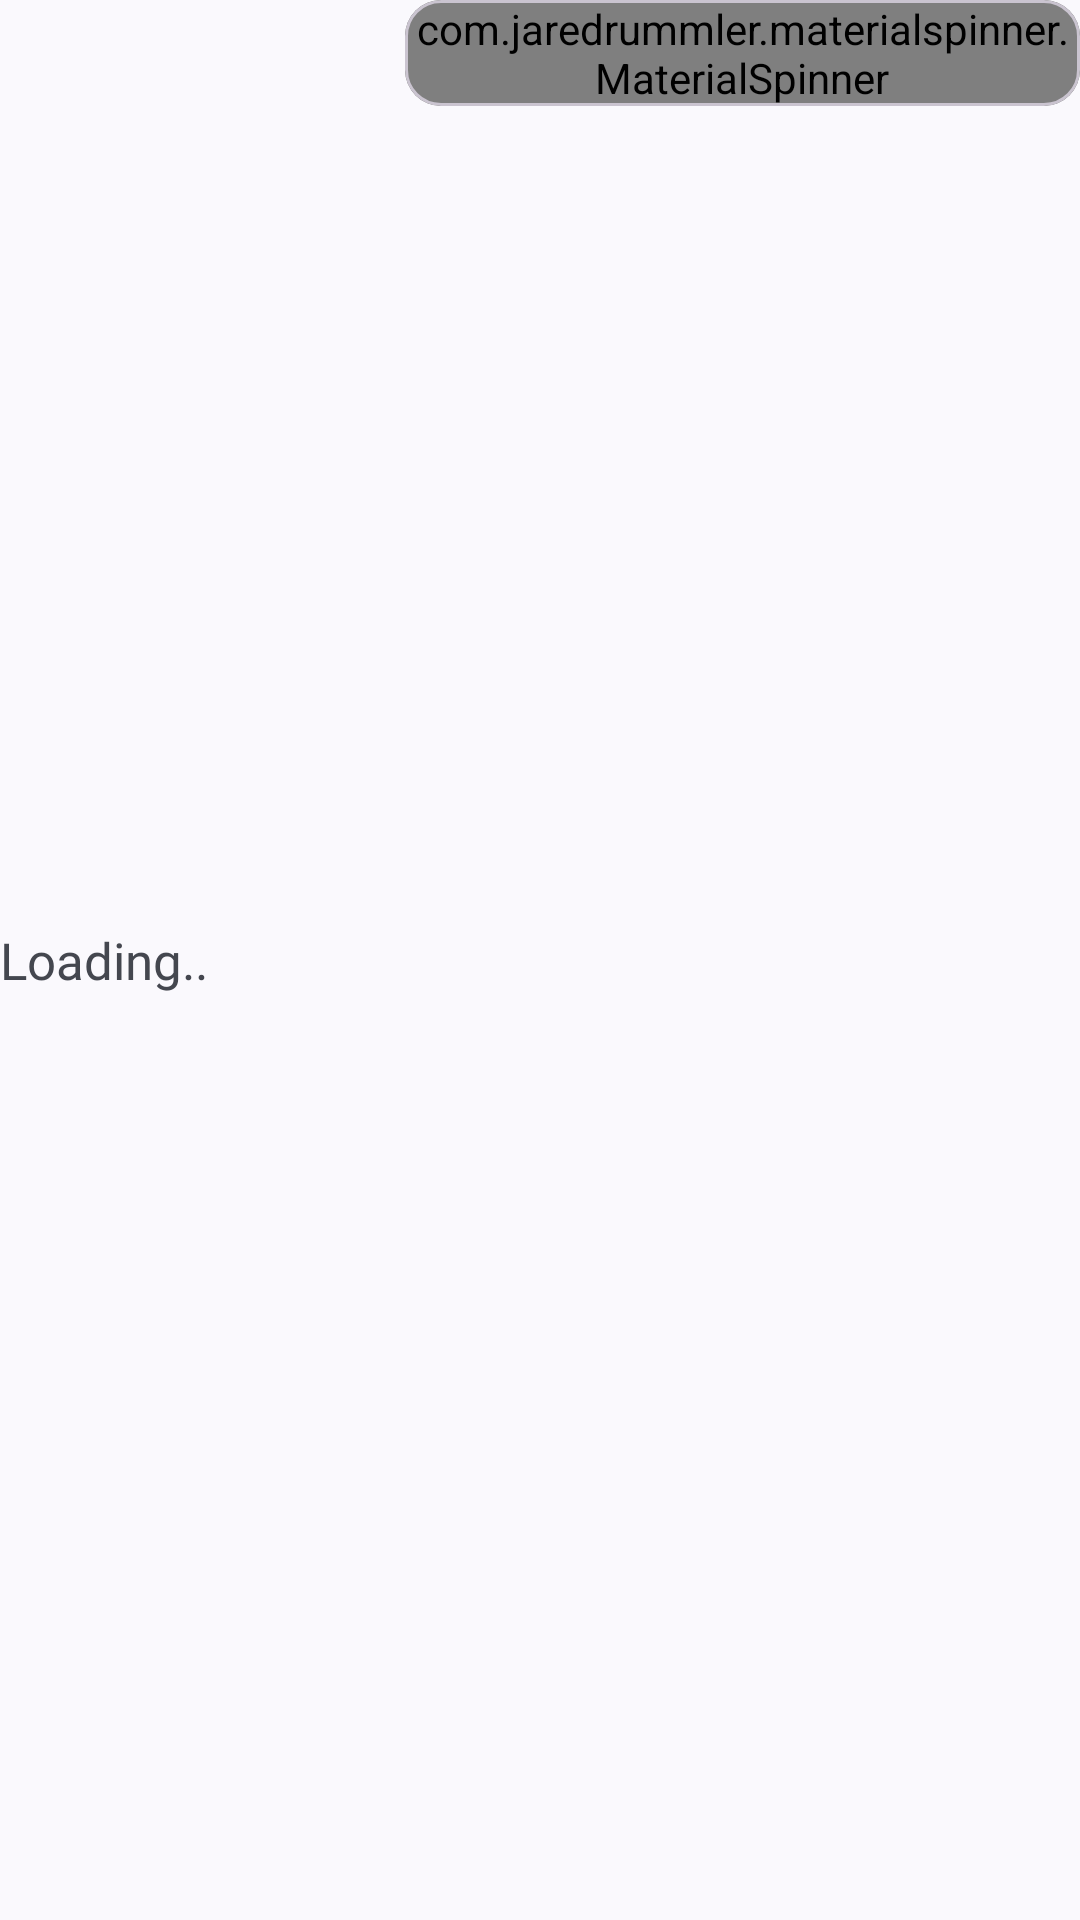

Layout XML and referenced resources for this Android screen:
<!-- AndroidManifest.xml: application theme Theme.MarkerTPH -->
<!-- res/layout/pertanyaan_spinner_layout.xml -->
<?xml version="1.0" encoding="utf-8"?>
<LinearLayout xmlns:tools="http://schemas.android.com/tools"
    android:layout_width="match_parent"
    android:layout_height="wrap_content"
    android:orientation="horizontal"
    android:gravity="center"
    android:layout_marginTop="10dp"
    android:id="@+id/parentSpPanenTBS"
    xmlns:android="http://schemas.android.com/apk/res/android"
    xmlns:app="http://schemas.android.com/apk/res-auto">

    <TextView
        android:layout_width="130dp"
        android:layout_height="match_parent"
        android:text="Loading.."
        android:fontFamily="@font/inter_medium"
        android:id="@+id/tvTitleForm"
        android:textSize="17dp"
        android:gravity="center|left"
        tools:ignore="HardcodedText,RtlHardcoded"/>

    <LinearLayout
        android:layout_width="match_parent"
        android:orientation="vertical"
        android:layout_height="match_parent">
        <com.google.android.material.card.MaterialCardView
            android:layout_width="match_parent"
            android:id="@+id/MCVSpinner"
            android:layout_height="wrap_content"
            android:layout_marginLeft="5dp"

            >

            <com.jaredrummler.materialspinner.MaterialSpinner
                android:id="@+id/spHomeMarkerTPH"
                android:layout_width="match_parent"
                android:layout_height="wrap_content"
                app:ms_text_color="@color/black"
                android:visibility="visible"
                app:ms_hint="Pilih Kategori Yang Sesuai" />



            <com.jaredrummler.materialspinner.MaterialSpinner

                android:visibility="gone"
                android:layout_width="match_parent"
                android:layout_height="wrap_content"

                android:id="@+id/spPanenTBS1"
                app:ms_text_color="@color/black"
                />

            <EditText
                android:id="@+id/etHomeMarkerTPH"
                android:visibility="gone"
                android:layout_width="match_parent"
                android:layout_height="wrap_content"
                android:background="@color/white"
                android:imeOptions="actionDone"
                android:singleLine="true"
                android:maxLines="1"
                android:textColor="@color/black"
                android:inputType="number"
                android:padding="16dp"
                android:textSize="15dp" />

        </com.google.android.material.card.MaterialCardView>

        <TextView
            android:id="@+id/tvError"
            android:layout_width="match_parent"
            android:layout_height="wrap_content"
            android:text="Jawaban harus diisi!"
            android:textColor="@color/colorRedDark"
            android:visibility="gone"
            android:layout_marginTop="5dp"
            android:paddingStart="12dp"
            android:paddingBottom="4dp"
            android:textSize="13dp" />
    </LinearLayout>


</LinearLayout>
<!-- resources referenced by this layout -->
<resources>
  <color name="black">#FF000000</color>
  <color name="colorRedDark">#AD0303</color>
  <color name="white">#FFFFFFFF</color>
  <style name="Theme.MarkerTPH" parent="Theme.Material3.DynamicColors.DayNight.NoActionBar">
          <item name="android:statusBarColor">@color/black</item>
          
          
      </style>
</resources>
